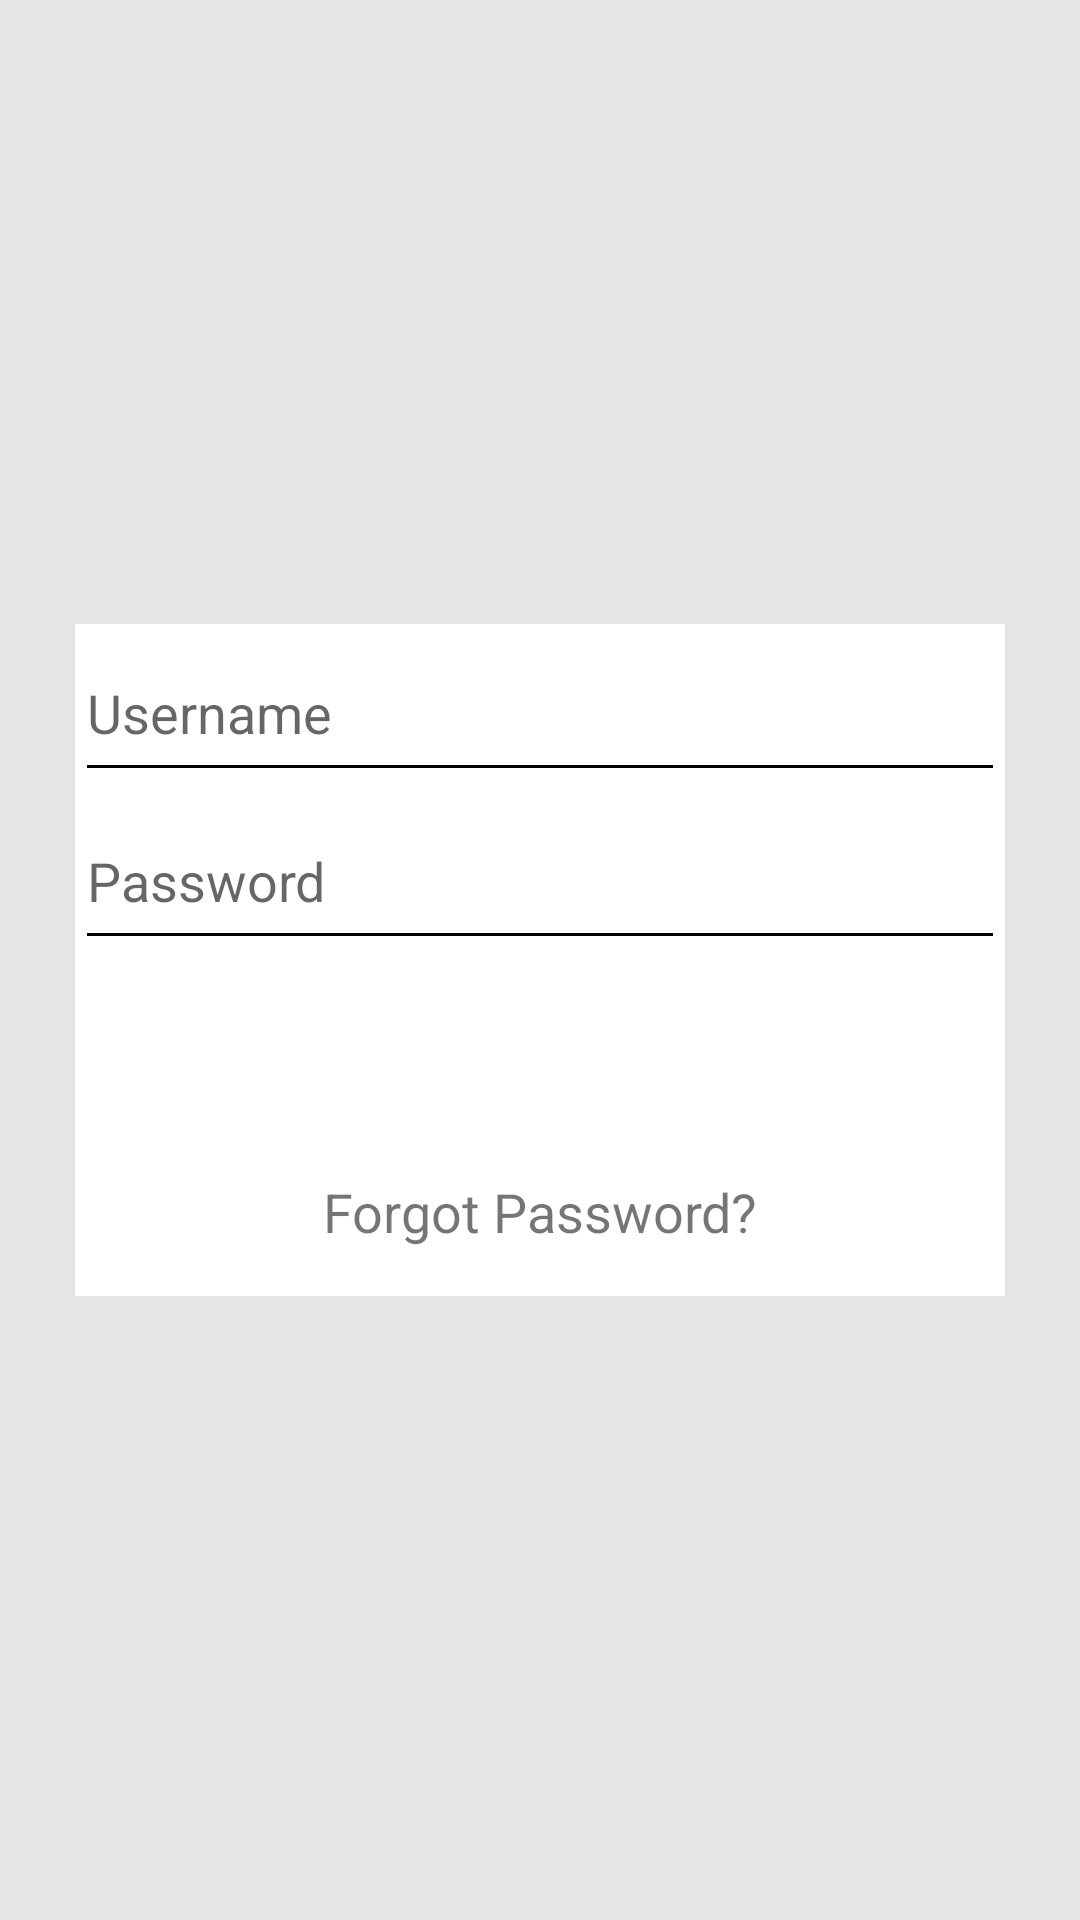

Write the Android layout XML for this screen, with the resource values it uses.
<!-- AndroidManifest.xml: application theme AppTheme -->
<!-- res/layout/activity_login.xml -->
<?xml version="1.0" encoding="utf-8"?>
<LinearLayout xmlns:android="http://schemas.android.com/apk/res/android"
    android:layout_width="match_parent"
    android:layout_height="match_parent"
    android:gravity="center"
    android:background="#e6e5e5"
    android:orientation="vertical">

    <LinearLayout
        android:background="@color/white"
        android:layout_width="match_parent"
        android:layout_height="wrap_content"
        android:layout_margin="25dp"
        android:orientation="vertical">

        <EditText
            android:id="@+id/edtUsername"
            android:layout_width="match_parent"
            android:layout_height="56dp"
            android:hint="@string/username" />

        <EditText
            android:id="@+id/edtPass"
            android:layout_width="match_parent"
            android:layout_height="56dp"
            android:hint="@string/password" />

        <Button
            android:id="@+id/bntLogin"
            android:layout_width="match_parent"
            android:layout_height="56dp"
            android:background="@drawable/buttonaa"
            android:text="@string/login"
            android:textColor="@color/white"
            android:textSize="20sp" />
        <TextView
            android:textSize="18dp"
            android:gravity="center"
            android:text="@string/forgot_password"
            android:layout_width="match_parent"
            android:layout_height="56dp" />

    </LinearLayout>


</LinearLayout>
<!-- resources referenced by this layout -->
<resources>
  <string name="forgot_password">Forgot Password?</string>
  <string name="login">LogIn</string>
  <string name="password">Password</string>
  <string name="username">Username</string>
  <style name="AppTheme" parent="Theme.AppCompat.Light.DarkActionBar">
          
          <item name="colorPrimary">@color/colorPrimary</item>
          <item name="colorPrimaryDark">@color/colorPrimaryDark</item>
          <item name="colorAccent">@color/colorAccent</item>
          <item name="android:windowNoTitle">true</item>
          <item name="android:windowFullscreen">true</item>
          <item name="android:windowActionBarOverlay">false</item>
          <item name="actionMenuTextColor">#ffffff</item>
          <item name="colorControlNormal">@android:color/black</item>
          <item name="android:actionMenuTextColor">#ffffff</item>
          <item name="windowActionBar">false</item>
          <item name="windowActionBarOverlay">true</item>
          <item name="windowNoTitle">true</item>
  
      </style>
  <!-- not gathered from this repository: default colours our renderer supplied (Android Studio template values) -->
  <color name="white">#FFFFFFFF</color>
  <color name="colorPrimary">#FF6200EE</color>
  <color name="colorPrimaryDark">#FF3700B3</color>
  <color name="colorAccent">#FF03DAC5</color>
</resources>
